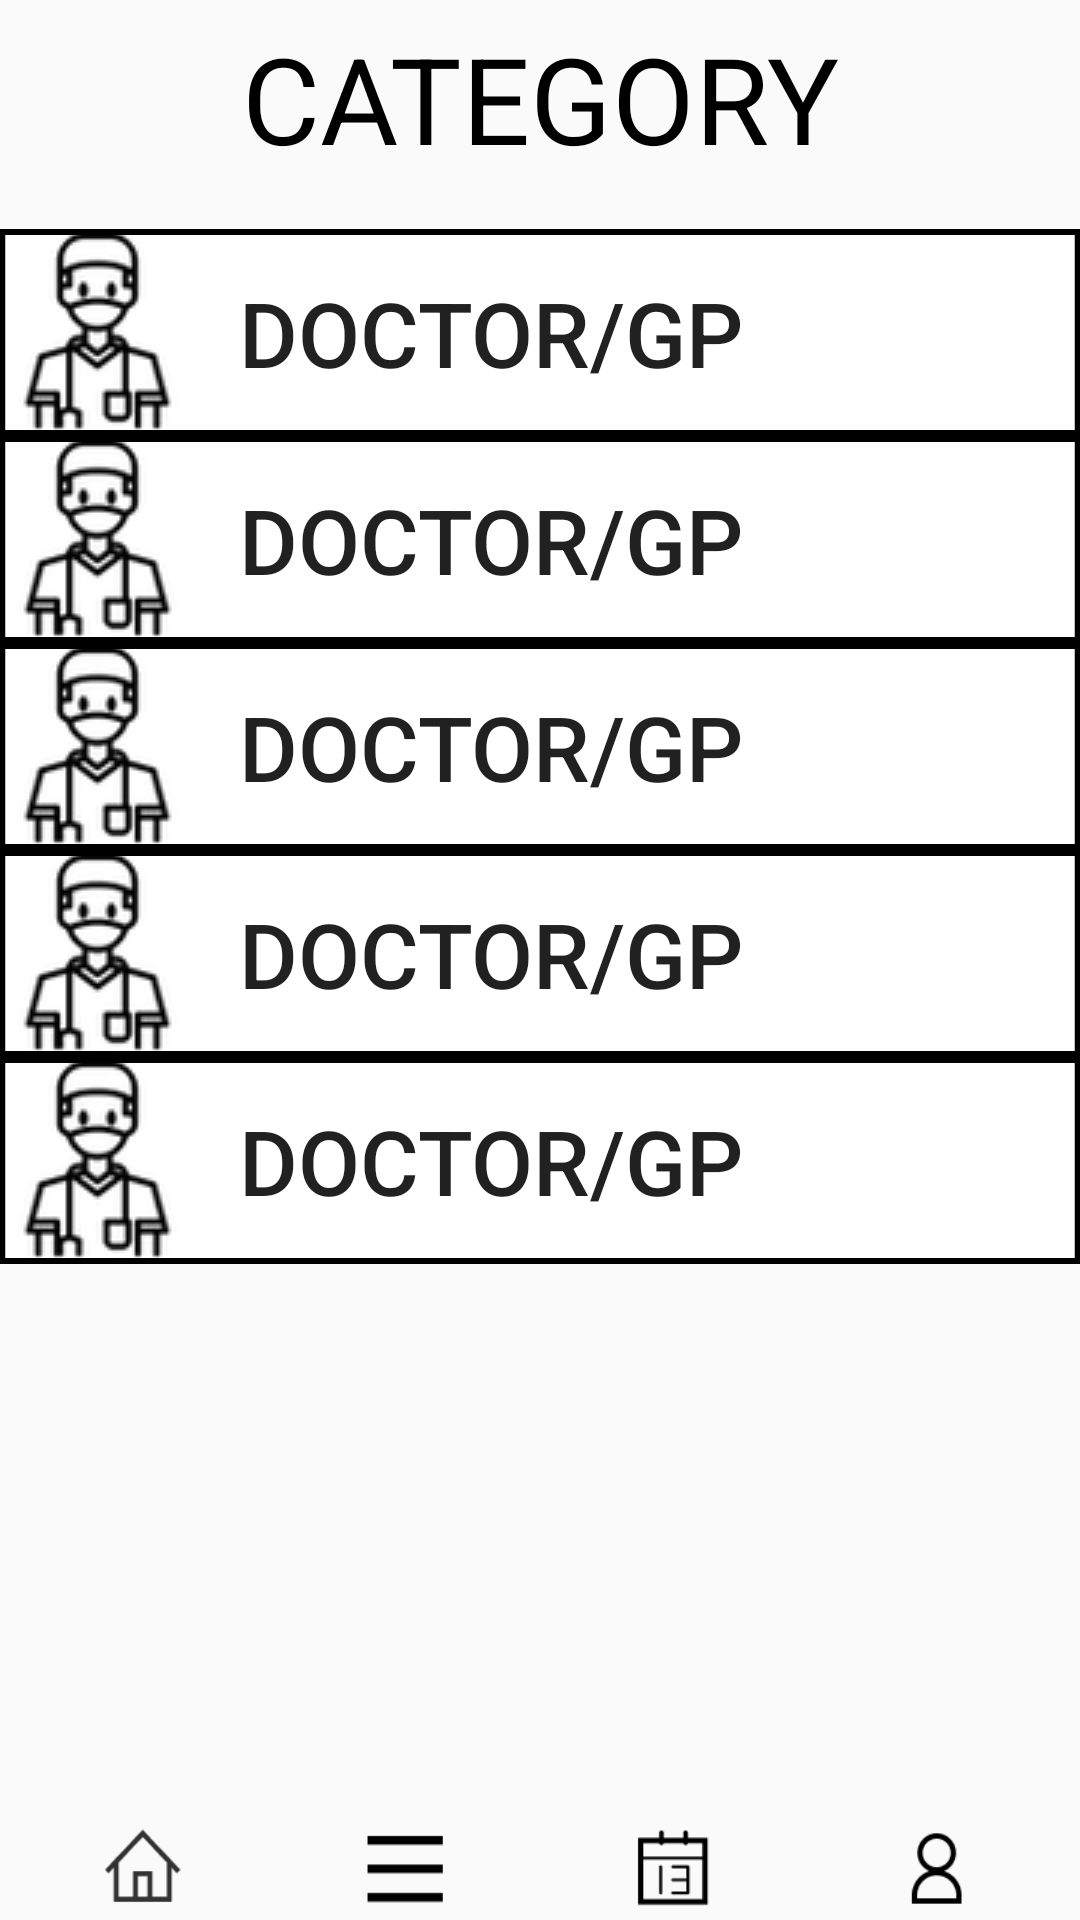

The Android layout XML behind this screen, and the referenced resources:
<!-- AndroidManifest.xml: application theme Theme.Referal_App_version2 -->
<!-- res/layout/cate1.xml -->
<?xml version="1.0" encoding="utf-8"?>
<androidx.constraintlayout.widget.ConstraintLayout xmlns:android="http://schemas.android.com/apk/res/android"
    xmlns:app="http://schemas.android.com/apk/res-auto"
    xmlns:tools="http://schemas.android.com/tools"
    android:layout_width="match_parent"
    android:layout_height="match_parent">

    <TextView
        android:id="@+id/textView2"
        android:layout_width="wrap_content"
        android:layout_height="wrap_content"
        android:layout_marginTop="50dp"
        android:layout_marginBottom="17dp"
        android:text="CATEGORY"
        android:textColor="#000000"
        android:textSize="40dp"
        app:layout_constraintBottom_toTopOf="@+id/gp"
        app:layout_constraintEnd_toEndOf="parent"
        app:layout_constraintStart_toStartOf="parent"
        app:layout_constraintTop_toTopOf="parent"
        tools:ignore="MissingConstraints" />

    <Button
        android:id="@+id/gp"
        android:layout_width="wrap_content"
        android:layout_height="wrap_content"
        android:background="@drawable/rectangle_cate"
        android:drawableLeft="@drawable/gp_icon"
        android:text="  Doctor/GP"
        android:textAlignment="textStart"
        android:textSize="30dp"
        app:layout_constraintBottom_toTopOf="@+id/dental"
        app:layout_constraintStart_toStartOf="parent"
        app:layout_constraintTop_toBottomOf="@+id/textView2"
        tools:ignore="MissingConstraints" />

    <Button
        android:id="@+id/dental"
        android:layout_width="wrap_content"
        android:layout_height="wrap_content"
        android:background="@drawable/rectangle_cate"
        android:drawableLeft="@drawable/gp_icon"
        android:text="  Doctor/GP"
        android:textAlignment="textStart"
        android:textSize="30dp"
        app:layout_constraintBottom_toTopOf="@+id/hairCut"
        app:layout_constraintStart_toStartOf="@+id/gp"
        app:layout_constraintTop_toBottomOf="@+id/gp"
        tools:ignore="MissingConstraints" />

    <Button
        android:id="@+id/hairCut"
        android:layout_width="wrap_content"
        android:layout_height="wrap_content"
        android:background="@drawable/rectangle_cate"
        android:drawableLeft="@drawable/gp_icon"
        android:text="  Doctor/GP"
        android:textAlignment="textStart"
        android:textSize="30dp"
        app:layout_constraintBottom_toTopOf="@+id/library"
        app:layout_constraintStart_toStartOf="@+id/dental"
        app:layout_constraintTop_toBottomOf="@+id/dental"
        tools:ignore="MissingConstraints" />

    <Button
        android:id="@+id/library"
        android:layout_width="wrap_content"
        android:layout_height="wrap_content"
        android:background="@drawable/rectangle_cate"
        android:drawableLeft="@drawable/gp_icon"
        android:text="  Doctor/GP"
        android:textAlignment="textStart"
        android:textSize="30dp"
        app:layout_constraintBottom_toTopOf="@+id/socialWorker"
        app:layout_constraintStart_toStartOf="@+id/hairCut"
        app:layout_constraintTop_toBottomOf="@+id/hairCut"
        tools:ignore="MissingConstraints" />

    <Button
        android:id="@+id/socialWorker"
        android:layout_width="wrap_content"
        android:layout_height="wrap_content"
        android:layout_marginBottom="169dp"
        android:background="@drawable/rectangle_cate"
        android:drawableLeft="@drawable/gp_icon"
        android:text="  Doctor/GP"
        android:textAlignment="textStart"
        android:textSize="30dp"
        app:layout_constraintBottom_toTopOf="@+id/menubar"
        app:layout_constraintStart_toStartOf="@+id/library"
        app:layout_constraintTop_toBottomOf="@+id/library"
        tools:ignore="MissingConstraints" />

    <LinearLayout
        android:id="@+id/menubar"
        android:layout_width="0dp"
        android:layout_height="65dp"
        android:layout_marginStart="3dp"
        android:layout_marginEnd="3dp"
        android:layout_marginBottom="29dp"
        android:orientation="horizontal"
        app:layout_constraintBottom_toBottomOf="parent"
        app:layout_constraintEnd_toEndOf="parent"
        app:layout_constraintStart_toStartOf="parent"
        app:layout_constraintTop_toBottomOf="@+id/socialWorker"
        tools:ignore="MissingConstraints">


        <Button
            android:id="@+id/barMain"
            android:layout_width="25dp"
            android:layout_height="match_parent"
            android:layout_marginLeft="38.6px"
            android:layout_marginRight="38.6px"
            android:layout_weight="1"
            android:background="@drawable/home_small_button" />

        <Button
            android:id="@+id/batCate"
            android:layout_width="25dp"
            android:layout_height="match_parent"
            android:layout_marginLeft="38.6px"
            android:layout_marginRight="38.6px"
            android:layout_weight="1"
            android:background="@drawable/cate_small_button" />

        <Button
            android:id="@+id/barReminder"
            android:layout_width="25dp"
            android:layout_height="match_parent"
            android:layout_marginLeft="38.6px"
            android:layout_marginRight="38.6px"
            android:layout_weight="1"
            android:background="@drawable/reminder_small_button" />

        <Button
            android:id="@+id/barProfile"
            android:layout_width="25dp"
            android:layout_height="match_parent"
            android:layout_marginLeft="38.6px"
            android:layout_marginRight="38.6px"
            android:layout_weight="1"
            android:background="@drawable/profile_small_button" />
    </LinearLayout>


</androidx.constraintlayout.widget.ConstraintLayout>
<!-- resources referenced by this layout -->
<resources>
  <!-- drawable cate_small_button: png bitmap (drawable-v24, 329 bytes) -->
  <!-- drawable gp_icon: png bitmap (drawable-v24, 4316 bytes) -->
  <!-- drawable home_small_button: png bitmap (drawable-v24, 952 bytes) -->
  <!-- drawable profile_small_button: png bitmap (drawable-v24, 923 bytes) -->
  <!-- drawable rectangle_cate (drawable) -->
  <vector
      xmlns:android="http://schemas.android.com/apk/res/android"
      xmlns:aapt="http://schemas.android.com/aapt"
      android:width="411dp"
      android:height="69dp"
      android:viewportWidth="411"
      android:viewportHeight="69"
      >
  
      <group>
  
          <clip-path
              android:pathData="M0 0H411V69H0V0Z"
              />
  
          <path
              android:pathData="M0 0V69H411V0"
              android:fillColor="#FFFFFF"
              />
  
          <path
              android:pathData="M0 0H411V69H0V0Z"
              android:strokeWidth="4"
              android:strokeColor="#000000"
              />
  
      </group>
  
  </vector>
  <!-- drawable reminder_small_button: png bitmap (drawable-v24, 774 bytes) -->
  <style name="Theme.Referal_App_version2" parent="Theme.MaterialComponents.DayNight.NoActionBar.Bridge">
          
          <item name="colorPrimary">@color/purple_500</item>
          <item name="colorPrimaryVariant">@color/purple_700</item>
          <item name="colorOnPrimary">@color/white</item>
          
          <item name="colorSecondary">@color/teal_200</item>
          <item name="colorSecondaryVariant">@color/teal_700</item>
          <item name="colorOnSecondary">@color/black</item>
          
          <item name="android:statusBarColor" tools:targetApi="l">?attr/colorPrimaryVariant</item>
          
         
  
      </style>
  <!-- not gathered from this repository: default colours our renderer supplied (Android Studio template values) -->
  <color name="purple_500">#FF6200EE</color>
  <color name="purple_700">#FF3700B3</color>
  <color name="teal_200">#FF03DAC5</color>
  <color name="teal_700">#FF018786</color>
  <color name="black">#FF000000</color>
  <color name="white">#FFFFFFFF</color>
</resources>
